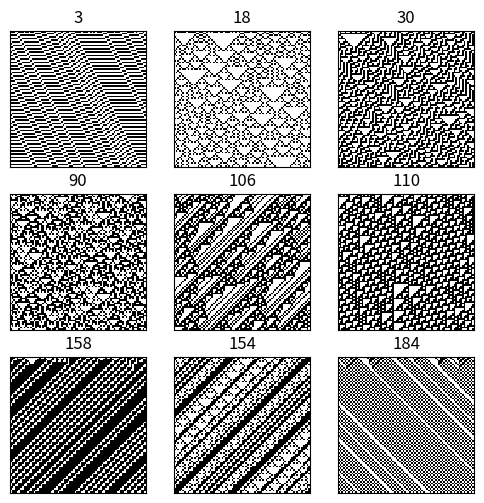

Write Python code to recreate this figure.
import numpy as np
import matplotlib.pyplot as plt
%matplotlib inline

u = np.array([[4], [2], [1]])

def step(x, rule_binary):
    """Compute a single stet of an elementary cellular
    automaton."""
    # The columns contains the L, C, R values
    # of all cells.
    y = np.vstack((np.roll(x, 1), x,
                   np.roll(x, -1))).astype(np.int8)
    # We get the LCR pattern numbers between 0 and 7.
    z = np.sum(y * u, axis=0).astype(np.int8)
    # We get the patterns given by the rule.
    return rule_binary[7-z]

def generate(rule, size=80, steps=80):
    """Simulate an elementary cellular automaton given its rule
    (number between 0 and 255)."""
    # Compute the binary representation of the rule.
    rule_binary = np.array([int(_) 
                            for _ in np.binary_repr(rule, 8)],
                            dtype=np.int8)
    x = np.zeros((steps, size), dtype=np.int8)
    # Random initial state.
    x[0,:] = np.random.rand(size) < .5
    # Apply the step function iteratively.
    for i in range(steps-1):
        x[i+1,:] = step(x[i,:], rule_binary)
    return x

plt.figure(figsize=(6, 6));
rules = [3, 18, 30, 
         90, 106, 110, 
         158, 154, 184]
for i, rule in enumerate(rules):
    x = generate(rule)
    plt.subplot(331+i)
    plt.imshow(x, interpolation='none', cmap=plt.cm.binary);
    plt.xticks([]); plt.yticks([]);
    plt.title(str(rule))